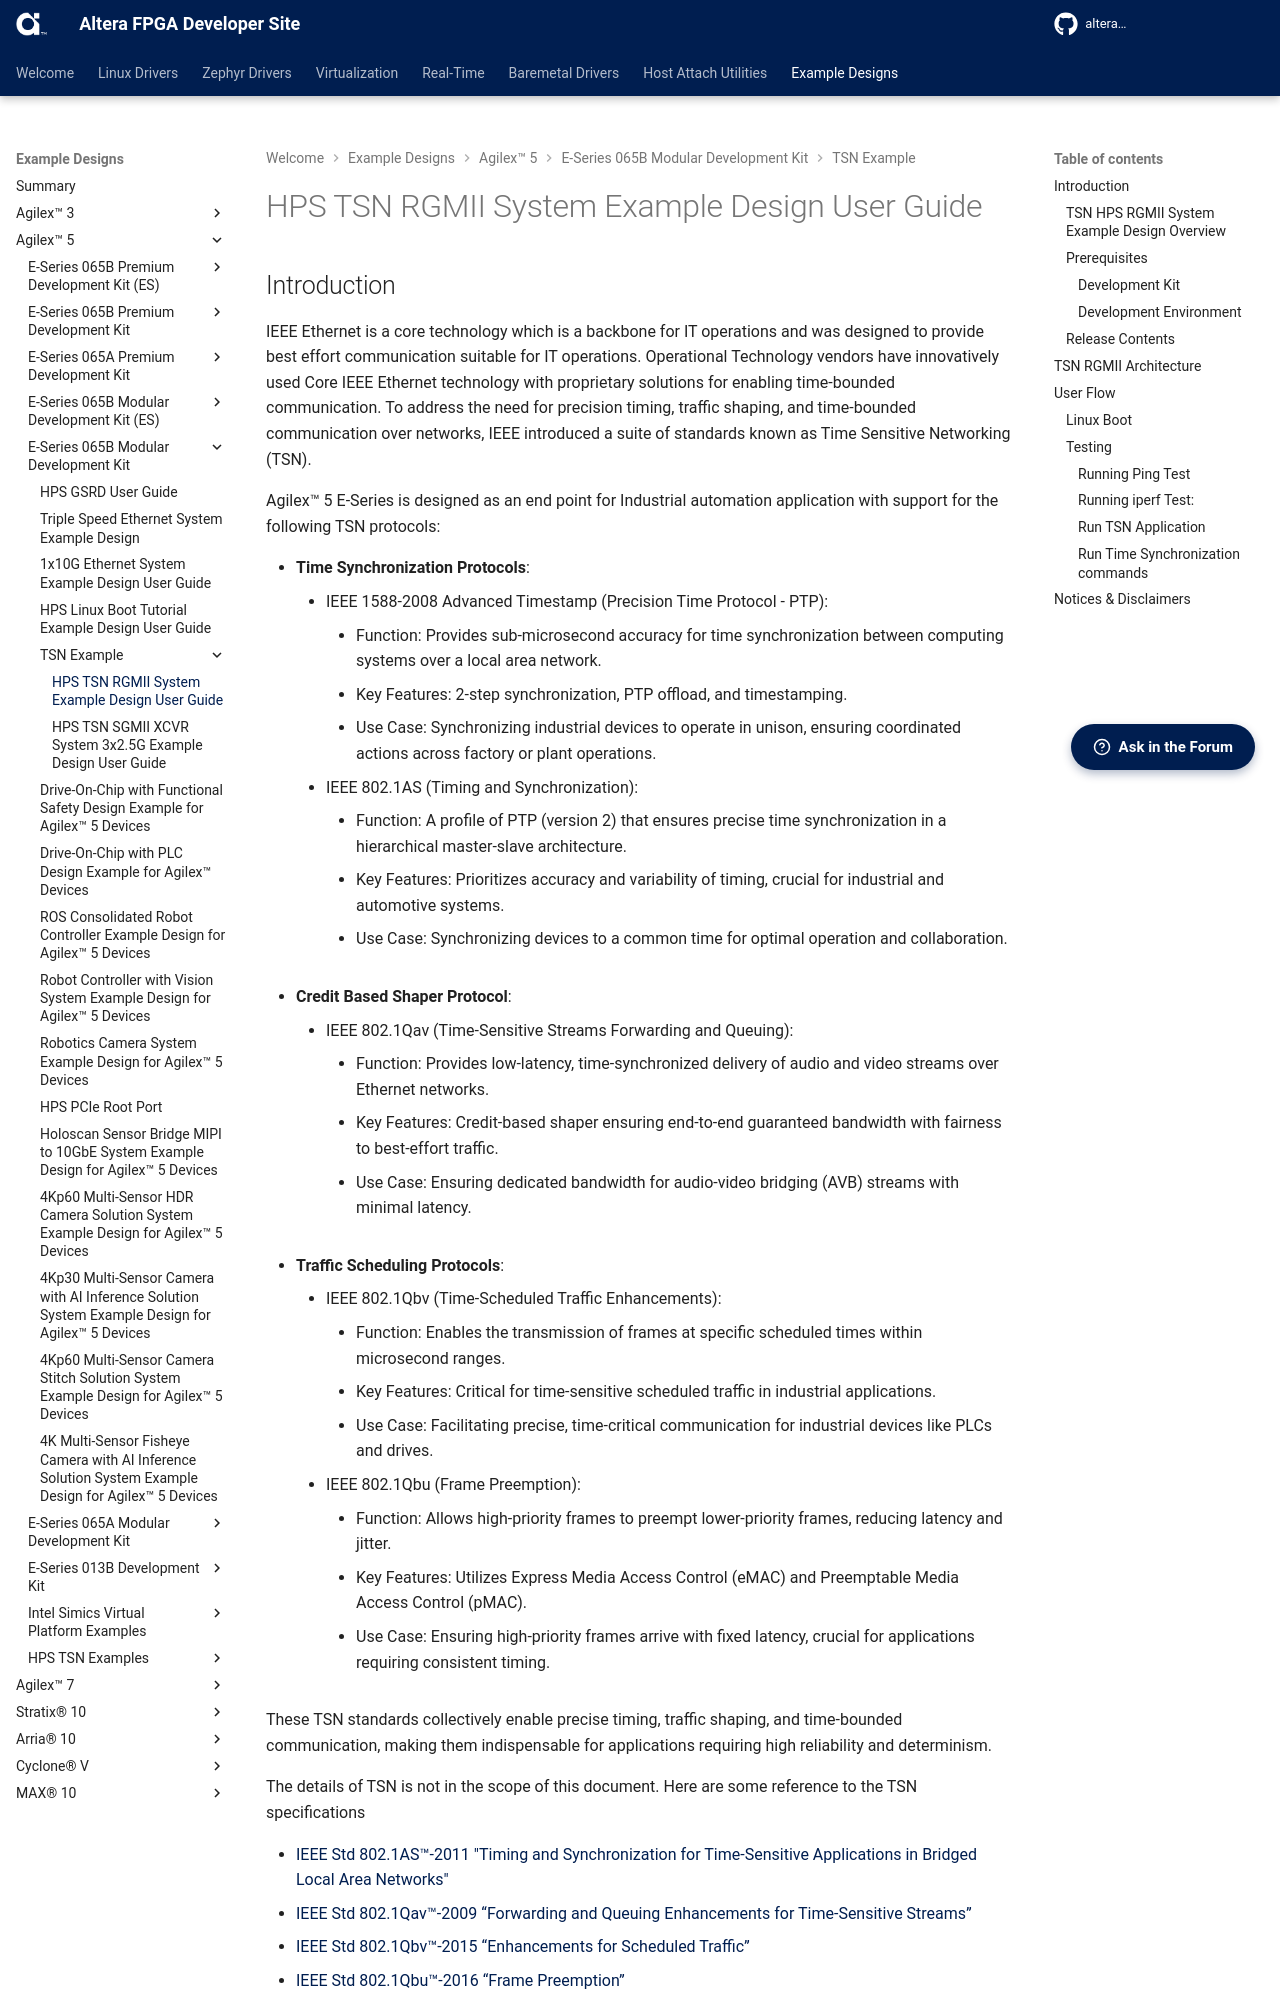

repository: altera-fpga/altera-fpga.github.io · page: rel-26.1/embedded-designs/agilex-5/e-series/modular-065b/tsn/rgmii-hps/ug-tsn-rgmii-hps-mdk-065b/index.html · generator: mkdocs



## Introduction

IEEE Ethernet is a core technology which is a backbone for IT operations and was designed to provide best effort communication suitable for IT operations. Operational Technology vendors have innovatively used Core IEEE Ethernet technology with proprietary solutions for enabling time-bounded communication. To address the need for precision timing, traffic shaping, and time-bounded communication over networks, IEEE introduced a suite of standards known as Time Sensitive Networking (TSN).

Agilex&trade; 5 E-Series is designed as an end point for Industrial automation application with support for the following TSN protocols:

* __Time Synchronization Protocols__:
  * IEEE 1588-2008 Advanced Timestamp (Precision Time Protocol - PTP):
    * Function: Provides sub-microsecond accuracy for time synchronization between computing systems over a local area network.
    * Key Features: 2-step synchronization, PTP offload, and timestamping.
    * Use Case: Synchronizing industrial devices to operate in unison, ensuring coordinated actions across factory or plant operations.
  * IEEE 802.1AS (Timing and Synchronization):
    * Function: A profile of PTP (version 2) that ensures precise time synchronization in a hierarchical master-slave architecture.
    * Key Features: Prioritizes accuracy and variability of timing, crucial for industrial and automotive systems.
    * Use Case: Synchronizing devices to a common time for optimal operation and collaboration.

* __Credit Based Shaper Protocol__:
  * IEEE 802.1Qav (Time-Sensitive Streams Forwarding and Queuing):
    * Function: Provides low-latency, time-synchronized delivery of audio and video streams over Ethernet networks.
    * Key Features: Credit-based shaper ensuring end-to-end guaranteed bandwidth with fairness to best-effort traffic.
    * Use Case: Ensuring dedicated bandwidth for audio-video bridging (AVB) streams with minimal latency.

* __Traffic Scheduling Protocols__:
  * IEEE 802.1Qbv (Time-Scheduled Traffic Enhancements):
    * Function: Enables the transmission of frames at specific scheduled times within microsecond ranges.
    * Key Features: Critical for time-sensitive scheduled traffic in industrial applications.
    * Use Case: Facilitating precise, time-critical communication for industrial devices like PLCs and drives.
  * IEEE 802.1Qbu (Frame Preemption):
    * Function: Allows high-priority frames to preempt lower-priority frames, reducing latency and jitter.
    * Key Features: Utilizes Express Media Access Control (eMAC) and Preemptable Media Access Control (pMAC).
    * Use Case: Ensuring high-priority frames arrive with fixed latency, crucial for applications requiring consistent timing.

These TSN standards collectively enable precise timing, traffic shaping, and time-bounded communication, making them indispensable for applications requiring high reliability and determinism. 

The details of TSN is not in the scope of this document. Here are some reference to the TSN specifications
